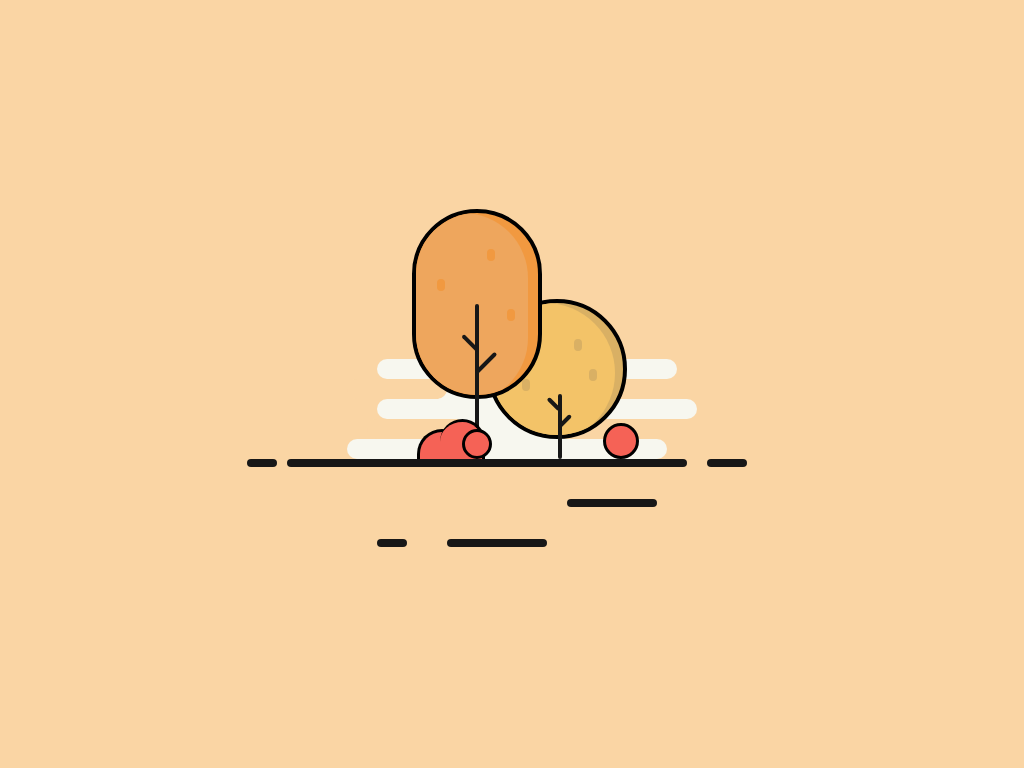

Give the HTML and CSS whose rendering is this image.

<!-- file: index.html -->
<!DOCTYPE html>
<html lang="en">
  <head>
    <meta charset="UTF-8" />
    <meta name="viewport" content="width=device-width, initial-scale=1.0" />
    <title>Autumn Landscape</title>
    <link rel="stylesheet" href="style.css/main.css" />
  </head>
  <body>
    <div class="landscape__container">
      <div class="sunset">
        <div class="sunset-ray"></div>
        <div class="sunset-ray__negative"></div>
        <div class="tree-small">
          <div class="tree-small__trunk"></div>
          <div class="tree-small__branch"></div>
          <div class="tree-small__crown"></div>
        </div>

        <div class="tree-large">
          <div class="tree-large__trunk"></div>
          <div class="tree-large__branch"></div>
          <div class="tree-large__outer">
            <div class="tree-large__crown"></div>
          </div>
        </div>

        <div class="leaves"></div>
        <div class="leaves-2"></div>
        <div class="bush-1"></div>
        <div class="bush-2"></div>
        <div class="bush-3"></div>
        <div class="floor">
          <div class="floor-1"></div>
          <div class="floor-2"></div>
          <div class="floor-3"></div>
        </div>
      </div>
    </div>
  </body>
</html>


/* file: style.css/main.css */
:root {
  --background: #fad5a4;
  --shadow-tree-small: #d9b064;
  --shadow-tree-large: #f19940;
  --yellow: #f3c368;
  --orange: hsl(30, 81%, 65%);
  --red: #f56256;
  --line: rgb(23, 23, 23);
}

* {
  margin: 0;
  padding: 0;
  box-sizing: border-box;
  font-size: 62.5%;
}
.landscape__container {
  width: 100%;
  height: 100vh;
  display: flex;
  justify-content: center;
  align-items: center;
  background-color: var(--background);
}

.sunset {
  position: relative;
  width: 150px;
  height: 150px;
  background-color: rgb(247, 247, 239);
  border-radius: 50%;
}

.sunset-ray {
  position: absolute;
  width: 320px;
  height: 20px;
  border-radius: 50px;
  background-color: rgb(247, 247, 239);
  bottom: 0;
  right: -80px;
}
.sunset-ray::after {
  content: "";
  position: absolute;
  width: 320px;
  height: 20px;
  border-radius: 50px;
  background-color: rgb(247, 247, 239);
  bottom: 40px;
  right: -30px;
}
.sunset-ray::before {
  content: "";
  position: absolute;
  width: 300px;
  height: 20px;
  border-radius: 50px;
  background-color: rgb(247, 247, 239);
  bottom: 80px;
  right: -10px;
}

.sunset-ray__negative {
  position: absolute;
  width: 100px;
  height: 20px;
  border-radius: 50px;
  background-color: var(--background);
  bottom: 20px;
  right: 120px;
}
.sunset-ray__negative::after {
  content: "";
  position: absolute;
  width: 100px;
  height: 20px;
  border-radius: 50px;
  background-color: var(--background);
  bottom: 40px;
  right: 20px;
}
/********** floor ***********/
.floor-1 {
  position: absolute;
  width: 400px;
  height: 8px;
  background-color: var(--line);
  border-radius: 50px;
  top: 150px;
  right: -100px;
}
.floor-1::after {
  content: "";
  position: absolute;
  width: 40px;
  height: 8px;
  background-color: var(--line);
  border-radius: 50px;
  right: -60px;
}
.floor-1::before {
  content: "";
  position: absolute;
  width: 30px;
  height: 8px;
  background-color: var(--line);
  border-radius: 50px;
  right: 410px;
}

.floor-2 {
  position: absolute;
  width: 90px;
  height: 8px;
  background-color: var(--line);
  border-radius: 50px;
  top: 190px;
  right: -70px;
}

.floor-3 {
  position: absolute;
  width: 100px;
  height: 8px;
  background-color: var(--line);
  border-radius: 50px;
  top: 230px;
  right: 40px;
}

.floor-3::before {
  content: "";
  position: absolute;
  width: 30px;
  height: 8px;
  background-color: var(--line);
  border-radius: 50px;
  right: 140px;
}
/*********** small tree *********/

.tree-small__crown {
  width: 140px;
  height: 140px;
  position: absolute;
  top: -10px;
  right: -40px;
  border: solid 4px;
  border-radius: 50%;
  background-color: var(--shadow-tree-small);
  overflow: hidden;
}

.tree-small__crown::before {
  content: "";
  width: 140px;
  height: 140px;
  position: absolute;
  border-radius: 50%;
  background-color: var(--yellow);
  right: 8.5px;
}
.tree-small__trunk {
  width: 4px;
  height: 65px;
  border-radius: 80px;
  background-color: var(--line);
  position: absolute;
  bottom: 0;
  right: 25px;
  z-index: 1;
}
.tree-small__branch {
  width: 4px;
  height: 16px;
  border-radius: 80px;
  background-color: var(--line);
  transform: rotate(45deg);
  position: absolute;
  right: 20px;
  bottom: 30px;
  z-index: 1;
}
.tree-small__branch::after {
  content: "";
  width: 4px;
  height: 16px;
  border-radius: 80px;
  background-color: var(--line);
  transform: rotate(90deg);
  position: absolute;
  right: 20px;
  bottom: 4px;
  z-index: 1;
}

/*********** large tree *********/

.tree-large__crown {
  width: 130px;
  height: 190px;
  position: absolute;
  border: solid 4px;
  border-radius: 80px;
  background-color: var(--shadow-tree-large);
  top: -100px;
  left: -25px;
  overflow: hidden;
}
.tree-large__crown::before {
  content: "";
  width: 130px;
  height: 190px;
  position: absolute;
  border-radius: 80px;
  background-color: var(--orange);
  right: 10.5px;
}
.tree-large__trunk {
  width: 4px;
  height: 155px;
  border-radius: 80px;
  background-color: var(--line);
  position: absolute;
  bottom: 0;
  left: 38px;
  z-index: 1;
}
.tree-large__branch {
  width: 4px;
  height: 28px;
  border-radius: 80px;
  background-color: var(--line);
  transform: rotate(45deg);
  position: absolute;
  top: 40px;
  left: 47px;
  z-index: 1;
}
.tree-large__branch::after {
  content: "";
  width: 4px;
  height: 22px;
  border-radius: 80px;
  background-color: var(--line);
  transform: rotate(90deg);
  position: absolute;
  top: 0;
  right: 25px;
  z-index: 1;
}

/***** leaves ********/
.leaves {
  position: absolute;
  width: 8px;
  height: 12px;
  border-radius: 50px;
  background-color: var(--shadow-tree-large);
  top: -30px;
}
.leaves::after {
  content: "";
  position: absolute;
  width: 8px;
  height: 12px;
  border-radius: 50px;
  background-color: var(--shadow-tree-large);
  top: -30px;
  right: -50px;
}
.leaves::before {
  content: "";
  position: absolute;
  width: 8px;
  height: 12px;
  border-radius: 50px;
  background-color: var(--shadow-tree-large);
  top: 30px;
  right: -70px;
}

.leaves-2 {
  position: absolute;
  width: 8px;
  height: 12px;
  border-radius: 50px;
  background-color: var(--shadow-tree-small);
  top: 30px;
  right: 5px;
}
.leaves-2::after {
  content: "";
  position: absolute;
  width: 8px;
  height: 12px;
  border-radius: 50px;
  background-color: var(--shadow-tree-small);
  top: 40px;
  right: 52px;
}
.leaves-2::before {
  content: "";
  position: absolute;
  width: 8px;
  height: 12px;
  border-radius: 50px;
  background-color: var(--shadow-tree-small);
  top: 30px;
  right: -15px;
}
/********* bush *******/
.bush-1 {
  position: absolute;
  width: 30px;
  height: 30px;
  border: solid 3px;
  border-radius: 50%;
  background-color: var(--red);
  bottom: 0;
  left: 25px;
  z-index: 2;
}
.bush-1::after {
  content: "";
  position: absolute;
  width: 30px;
  height: 30px;
  border: solid 3px;
  border-radius: 50%;
  background-color: var(--red);
  right: -150px;
  bottom: -3px;
}
.bush-2 {
  position: absolute;
  width: 45px;
  height: 40px;
  border-top: solid 3px;
  border-right: solid 3px;

  border-radius: 50px 50px 0 0;
  background-color: var(--red);
  bottom: 0;
  left: 3px;
  z-index: 1;

  z-index: 1;
}

.bush-3 {
  position: absolute;
  width: 50px;
  height: 30px;
  border-top: solid 3px;
  border-right: solid 3px;
  border-left: solid 3px;
  border-radius: 50px 50px 0 0;
  background-color: var(--red);
  right: 120px;
  bottom: 0;

  z-index: 0;
}
